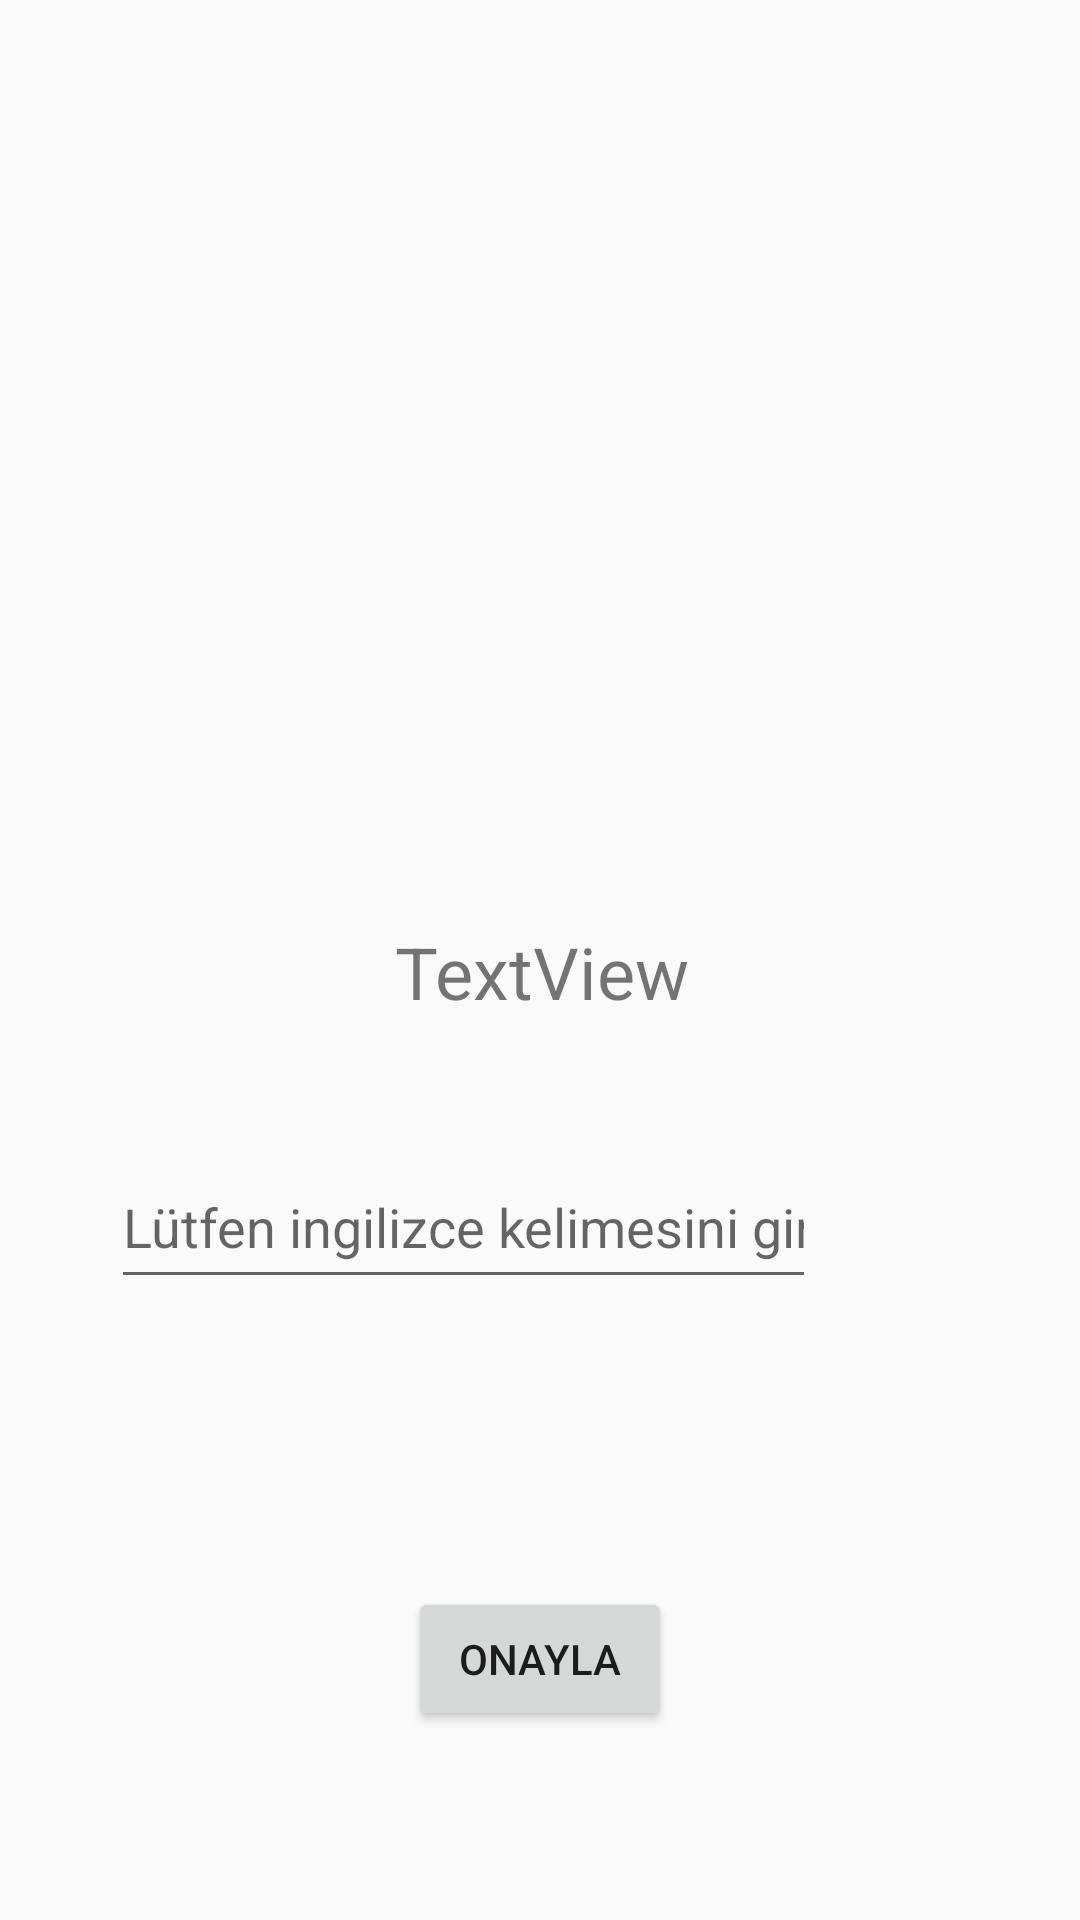

Write the Android layout XML for this screen, with the resource values it uses.
<!-- AndroidManifest.xml: application theme Theme.KelimeEzberProjesi1 -->
<!-- res/layout/activity_img_to_yazi.xml -->
<?xml version="1.0" encoding="utf-8"?>
<android.support.constraint.ConstraintLayout xmlns:android="http://schemas.android.com/apk/res/android"
    xmlns:app="http://schemas.android.com/apk/res-auto"
    xmlns:tools="http://schemas.android.com/tools"
    android:layout_width="match_parent"
    android:layout_height="match_parent"
    tools:context=".ImgToYazi">

    <EditText
        android:id="@+id/editTextGirilen"
        android:layout_width="235dp"
        android:layout_height="51dp"
        android:layout_marginEnd="88dp"
        android:layout_marginBottom="96dp"
        android:ems="10"
        android:hint="Lütfen ingilizce kelimesini giriniz"
        android:inputType="textPersonName"
        app:layout_constraintBottom_toTopOf="@+id/buttonOk4"
        app:layout_constraintEnd_toEndOf="parent"
        app:layout_constraintTop_toBottomOf="@+id/textViewSoruTr" />

    <TextView
        android:id="@+id/textViewSoruTr"
        android:layout_width="wrap_content"
        android:layout_height="wrap_content"
        android:layout_marginStart="38dp"
        android:layout_marginBottom="42dp"
        android:text="TextView"
        android:textSize="24sp"
        app:layout_constraintBottom_toTopOf="@+id/editTextGirilen"
        app:layout_constraintStart_toStartOf="@+id/imageViewSoruImg"
        app:layout_constraintTop_toBottomOf="@+id/imageViewSoruImg" />

    <ImageView
        android:id="@+id/imageViewSoruImg"
        android:layout_width="173dp"
        android:layout_height="0dp"
        android:layout_marginTop="57dp"
        android:layout_marginBottom="29dp"
        app:layout_constraintBottom_toTopOf="@+id/textViewSoruTr"
        app:layout_constraintEnd_toEndOf="parent"
        app:layout_constraintStart_toStartOf="parent"
        app:layout_constraintTop_toTopOf="parent"
        tools:srcCompat="@tools:sample/avatars" />

    <Button
        android:id="@+id/buttonOk4"
        android:layout_width="wrap_content"
        android:layout_height="wrap_content"
        android:layout_marginBottom="63dp"
        android:text="ONAYLA"
        app:layout_constraintBottom_toBottomOf="parent"
        app:layout_constraintEnd_toEndOf="parent"
        app:layout_constraintStart_toStartOf="parent"
        app:layout_constraintTop_toBottomOf="@+id/editTextGirilen" />

</android.support.constraint.ConstraintLayout>
<!-- resources referenced by this layout -->
<resources>
  <style name="Theme.KelimeEzberProjesi1" parent="Theme.AppCompat.Light.DarkActionBar">
          
          <item name="colorPrimary">@color/purple_500</item>
          <item name="colorPrimaryDark">@color/purple_700</item>
          <item name="colorAccent">@color/teal_200</item>
          
      </style>
  <!-- not gathered from this repository: default colours our renderer supplied (Android Studio template values) -->
  <color name="purple_500">#FF6200EE</color>
  <color name="purple_700">#FF3700B3</color>
  <color name="teal_200">#FF03DAC5</color>
</resources>
